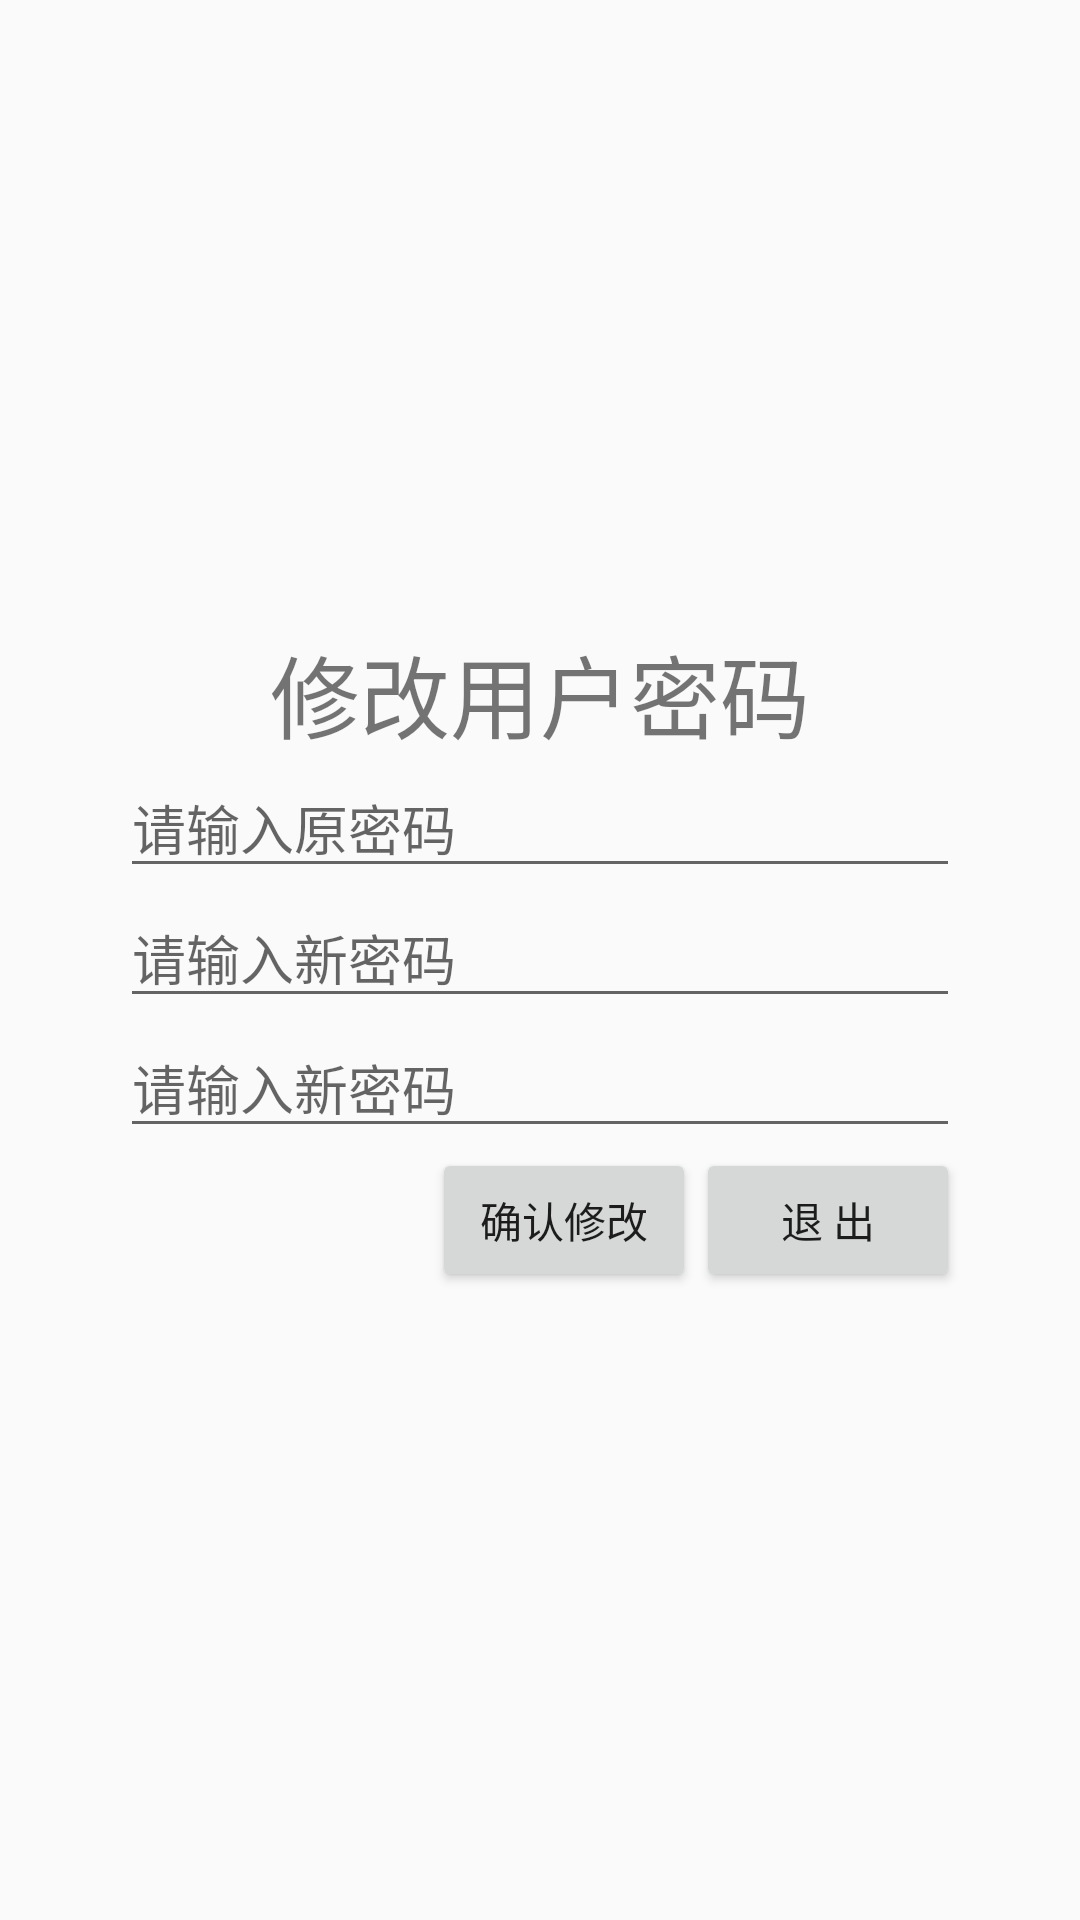

This screen was rendered from an Android layout file. Write that file and the resources it references.
<!-- AndroidManifest.xml: application theme AppTheme -->
<!-- res/layout/change_password.xml -->
<?xml version="1.0" encoding="utf-8"?>
<LinearLayout xmlns:android="http://schemas.android.com/apk/res/android"
    android:orientation="vertical" android:layout_width="match_parent"
    android:layout_height="match_parent"
    android:gravity="center">



    <LinearLayout
        android:layout_width="match_parent"
        android:layout_height="wrap_content"
        android:orientation="vertical"
        android:gravity="center"
        android:layout_marginRight="40dp"
        android:layout_marginLeft="40dp">
        <TextView
            android:layout_width="match_parent"
            android:layout_height="wrap_content"
            android:text="修改用户密码"
            android:textSize="30dp"
            android:gravity="center"/>
        <EditText
            android:layout_width="match_parent"
            android:layout_height="wrap_content"
            android:hint="请输入原密码"
            android:inputType="textPassword"/>
        <EditText
            android:layout_width="match_parent"
            android:layout_height="wrap_content"
            android:hint="请输入新密码"
            android:inputType="textPassword"/>
        <EditText
            android:layout_width="match_parent"
            android:layout_height="wrap_content"
            android:hint="请输入新密码"
            android:inputType="textPassword"/>
        <RelativeLayout
            android:layout_width="match_parent"
            android:layout_height="wrap_content">
            <Button
                android:id="@+id/exit"
                android:layout_width="wrap_content"
                android:layout_height="wrap_content"
                android:text="退 出"
                android:layout_alignParentRight="true"
                />
            <Button
                android:id="@+id/change"
                android:layout_width="wrap_content"
                android:layout_height="wrap_content"
                android:layout_toLeftOf="@+id/exit"
                android:text="确认修改"/>

        </RelativeLayout>
    </LinearLayout>


</LinearLayout>
<!-- resources referenced by this layout -->
<resources>
  <style name="AppTheme" parent="Theme.AppCompat.Light.DarkActionBar">
          
          <item name="colorPrimary">@color/colorPrimary</item>
          <item name="colorPrimaryDark">@color/colorPrimaryDark</item>
          <item name="colorAccent">@color/colorAccent</item>
      </style>
  <color name="colorPrimary">#3F51B5</color>
  <color name="colorPrimaryDark">#303F9F</color>
  <color name="colorAccent">#FF4081</color>
</resources>
